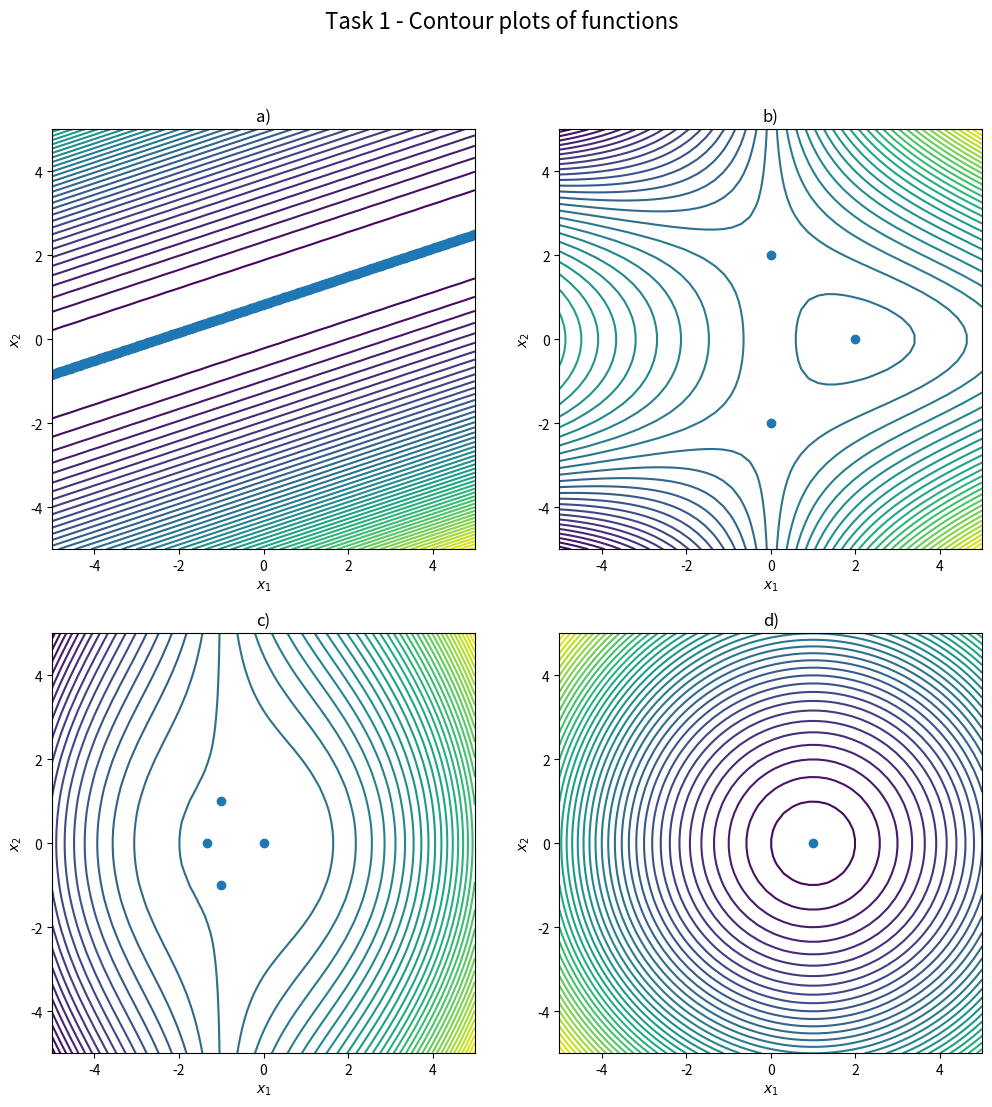
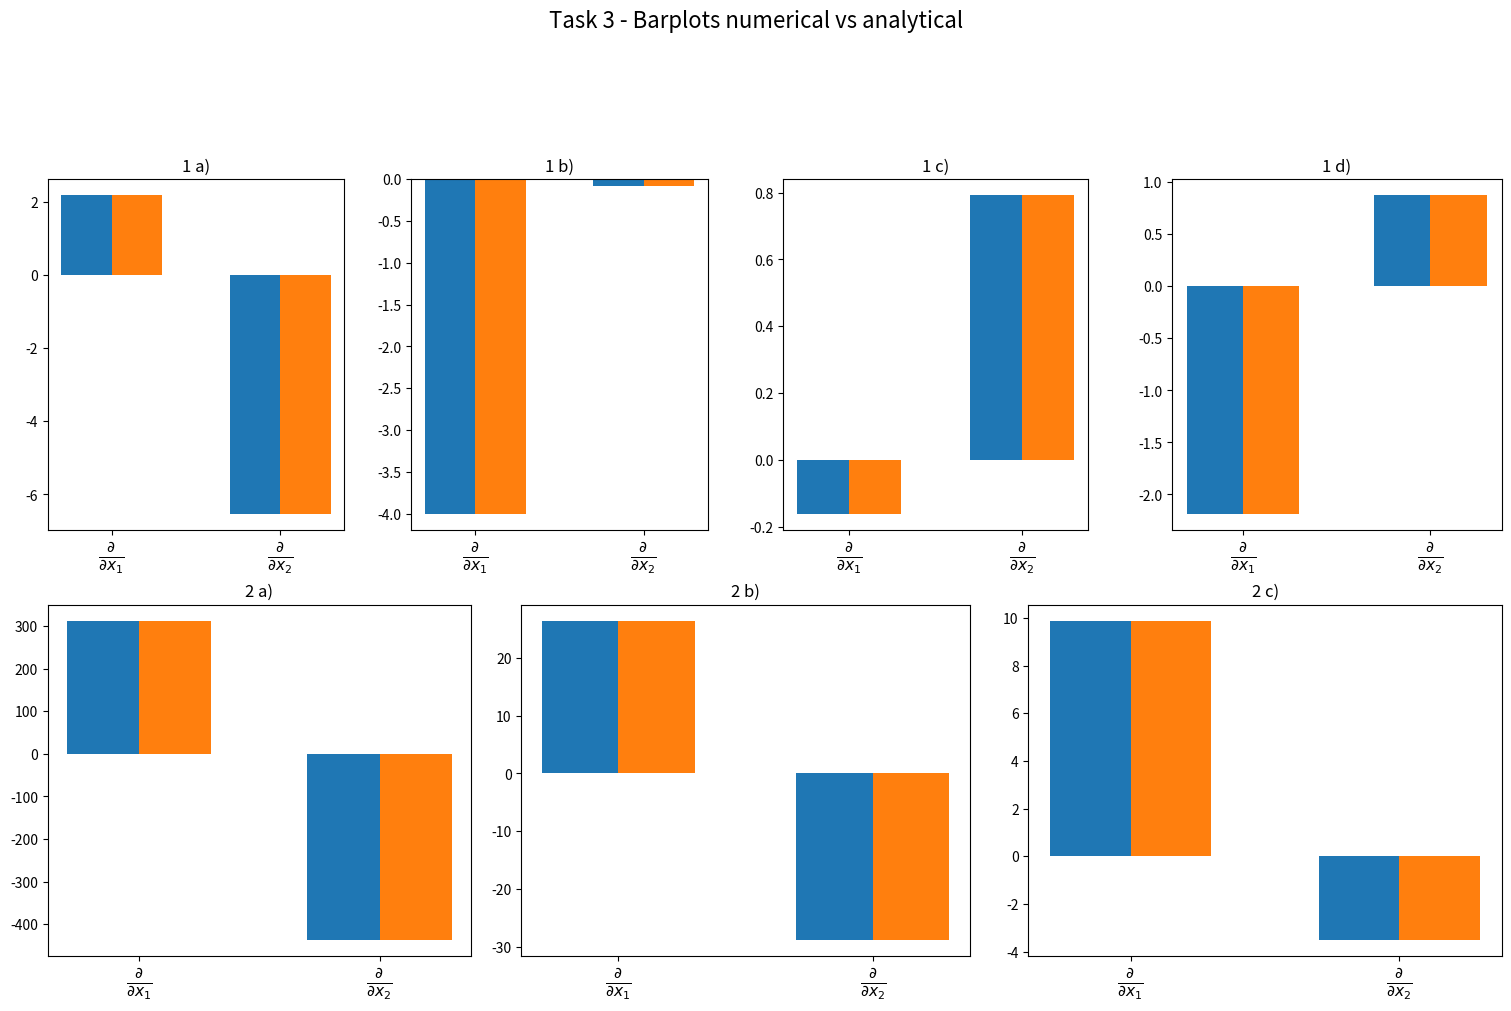

The script that saved these images, in order:
#!/usr/bin/env python

""" Python code submission file.

IMPORTANT:
- Do not include any additional python packages.
- Do not change the existing interface and return values of the task functions.
- Prior to your submission, check that the pdf showing your plots is generated.
"""

import numpy as np
import matplotlib.pyplot as plt
from matplotlib.backends.backend_pdf import PdfPages
from scipy.optimize import approx_fprime, linprog
from typing import Callable

# Modify the following global variables to be used in your functions
""" Start of your code
"""

alpha = 1
beta = 1

d = 2.5
b = np.arange(1., 6)
D = np.diag([1., 2., 3., 4., 5.])
A = np.array([[1., 1., 1., 0., 2.],
              [1., 1., 0., 1., 3.],
              [0., 0., -3., 0., 4.],
              [0., 0., 0., -4., 5.],
              [1., -2., 0., 2., 3.]])

""" End of your code
"""


def task1():
    """ Characterization of Functions

        Requirements for the plots:
            - ax[0, 0] Contour plot for a)
            - ax[0, 1] Contour plot for b)
            - ax[1, 0] Contour plot for c)
            - ax[1, 1] Contour plot for d)
    """

    fig, ax = plt.subplots(2, 2, figsize=(12, 12))
    fig.suptitle('Task 1 - Contour plots of functions', fontsize=16)

    ax[0, 0].set_title('a)')
    ax[0, 0].set_xlabel('$x_1$')
    ax[0, 0].set_ylabel('$x_2$')

    ax[0, 1].set_title('b)')
    ax[0, 1].set_xlabel('$x_1$')
    ax[0, 1].set_ylabel('$x_2$')

    ax[1, 0].set_title('c)')
    ax[1, 0].set_xlabel('$x_1$')
    ax[1, 0].set_ylabel('$x_2$')

    ax[1, 1].set_title('d)')
    ax[1, 1].set_xlabel('$x_1$')
    ax[1, 1].set_ylabel('$x_2$')

    """ Start of your code
    """

    x1, x2 = np.meshgrid(np.linspace(-5, 5), np.linspace(-5, 5))
    ax[0, 0].contour(x1, x2, (-x1 + 3 * x2 - 2.5) ** 2, 50)
    c = np.linspace(-5, 5, 1000)
    ax[0, 0].scatter(3 * c - 2.5, c)
    ax[0, 0].set_xlim(-5, 5)
    ax[0, 0].set_ylim(-5, 5)

    ax[0, 1].contour(x1, x2, (x1 - 2) ** 2 + x1 * x2 ** 2 - 2, 50)
    ax[0, 1].scatter([0, 0, 2], [2, -2, 0])
    ax[0, 1].set_xlim(-5, 5)
    ax[0, 1].set_ylim(-5, 5)

    ax[1, 0].contour(x1, x2, x1 ** 2 + x1 * (x1 ** 2 + x2 ** 2) + (x1 ** 2 + x2 ** 2), 50)
    ax[1, 0].scatter([0, -4 / 3, -1, -1], [0, 0, 1, -1])
    ax[1, 0].set_xlim(-5, 5)
    ax[1, 0].set_ylim(-5, 5)

    ax[1, 1].contour(x1, x2, alpha * x1 ** 2 - 2 * x1 + beta * x2 ** 2, 50)
    ax[1, 1].scatter([1 / alpha], [0])

    """ End of your code
    """
    return fig


# Modify the function bodies below to be used for function value and gradient computation
def approx_grad_task1(func: Callable[[np.ndarray], float], x: np.ndarray) -> np.ndarray:
    """ Numerical Gradient Computation
        @param x Vector of size (2,)
        This function shall compute the gradient approximation for a given point 'x' and a function 'func'
        using the given central differences formulation for 2D functions. (Task1 functions)
        @return The gradient approximation
    """
    assert (len(x) == 2)
    epsilon = 0.0001
    x_1_plus = x + np.array([epsilon, 0])
    x_1_minus = x + np.array([-epsilon, 0])
    x_2_plus = x + np.array([0, epsilon])
    x_2_minus = x + np.array([0, -epsilon])

    return 1 / (2 * epsilon) * np.array([func(x_1_plus) - func(x_1_minus),
                                         func(x_2_plus) - func(x_2_minus)])


def approx_grad_task2(func: Callable[[np.ndarray], float], x: np.ndarray) -> np.ndarray:
    """ Numerical Gradient Computation
        @param x Vector of size (n,)
        This function shall compute the gradient approximation for a given point 'x' and a function 'func'
        using scipy.optimize.approx_fprime(). (Task2 functions)
        @return The gradient approximation
    """
    return approx_fprime(x, func, 0.0001)


def func_1a(x: np.ndarray) -> float:
    """ Computes and returns the function value for function 1a) at a given point x
        @param x Vector of size (2,)
    """
    return (-x[0] + 3 * x[1] - 2.5) ** 2


def grad_1a(x: np.ndarray) -> np.ndarray:
    """ Computes and returns the analytical gradient result for function 1a) at a given point x
        @param x Vector of size (2,)
    """
    return np.array([2 * (x[0] - 3 * x[1] + 2.5), -6 * (x[0] - 3 * x[1] + 2.5)])


def func_1b(x: np.ndarray) -> float:
    """ Computes and returns the function value for function 1b) at a given point x
        @param x Vector of size (2,)
    """
    return (x[0] - 2) ** 2 + x[0] * x[1] ** 2 - 2


def grad_1b(x: np.ndarray) -> np.ndarray:
    """ Computes and returns the analytical gradient result for function 1b) at a given point x
        @param x Vector of size (2,)
    """
    return np.array([2 * x[0] + x[1] ** 2 - 4, 2 * x[0] * x[1]])


def func_1c(x: np.ndarray) -> float:
    """ Computes and returns the function value for function 1c) at a given point x
        @param x Vector of size (2,)
    """
    return x[0] ** 2 + x[0] * (x[0] ** 2 + x[1] ** 2) + (x[0] ** 2 + x[1] ** 2)


def grad_1c(x: np.ndarray) -> np.ndarray:
    """ Computes and returns the analytical gradient result for function 1c) at a given point x
        @param x Vector of size (2,)
    """
    return np.array([3 * x[0] ** 2 + 4 * x[0] + x[1] ** 2, 2 * x[1] + 2 * x[0] * x[1]])


def func_1d(x: np.ndarray) -> float:
    """ Computes and returns the function value for function 1d) at a given point x
        @param x Vector of size (2,)
    """
    return alpha * x[0] ** 2 - 2 * x[0] + beta * x[1] ** 2


def grad_1d(x: np.ndarray) -> np.ndarray:
    """ Computes and returns the analytical gradient result for function 1d) at a given point x
        @param x Vector of size (2,)
    """
    return np.array([2 * alpha * x[0] - 2, 2 * beta * x[1]])


def func_2a(x: np.ndarray) -> float:
    """ Computes and returns the function value for function 2a) at a given point x
        @param x Vector of size (n,)
    """
    return 1 / 4 * np.linalg.norm(x - b) ** 4


def grad_2a(x: np.ndarray) -> np.ndarray:
    """ Computes and returns the analytical gradient result for function 2a) at a given point x
        @param x Vector of size (n,)
    """
    return np.linalg.norm(x - b) ** 2 * (x - b)


def func_2b(x: np.ndarray) -> float:
    """ Computes and returns the function value for function 2b) at a given point x
        @param x Vector of size (n,)
    """
    return np.sum(1/2 * (A @ x) ** 2 + A @ x).item()


def grad_2b(x: np.ndarray) -> np.ndarray:
    """ Computes and returns the analytical gradient result for function 2b) at a given point x
        @param x Vector of size (n,)
    """
    u = np.ones(5)
    return A.T @ A @ x + A.T @ u


def func_2c(x: np.ndarray) -> float:
    """ Computes and returns the function value for function 2c) at a given point x
        @param x Vector of size (n,)
    """
    return (x / b).T @ D @ (x / b)


def grad_2c(x: np.ndarray) -> np.ndarray:
    """ Computes and returns the analytical gradient result for function 2c) at a given point x
        @param x Vector of size (n,)
    """
    return (D @ (x / b) + D.T @ (x / b)) / b


def task3():
    """ Numerical Gradient Verification
        ax[0] to ax[3] Bar plot comparison, analytical vs numerical gradient for Task 1
        ax[4] to ax[6] Bar plot comparison, analytical vs numerical gradient for Task 2

    """
    n = 5
    fig = plt.figure(figsize=(15, 10), constrained_layout=True)
    fig.suptitle('Task 3 - Barplots numerical vs analytical', fontsize=16)
    ax = [None, None, None, None, None, None, None]
    keys = ['a)', 'b)', 'c)', 'd)']
    gs = fig.add_gridspec(7, 12)

    n = 2
    for i in range(4):
        ax[i] = fig.add_subplot(gs[1:4, 3 * i:(3 * i + 3)])
        ax[i].set_title('1 ' + keys[i])
        ax[i].set_xticks(np.arange(n))
        ax[i].set_xticklabels((r'$\frac{\partial}{\partial x_1}$', r'$\frac{\partial}{\partial x_2}$'), fontsize=16)

    n = 5
    for k, i in enumerate(range(4, 7)):
        ax[i] = fig.add_subplot(gs[4:, 4 * k:(4 * k + 4)])
        ax[i].set_title('2 ' + keys[k])
        ax[i].set_xticks(np.arange(n))
        ax[i].set_xticklabels((r'$\frac{\partial}{\partial x_1}$', r'$\frac{\partial}{\partial x_2}$',
                               r'$\frac{\partial}{\partial x_3}$', r'$\frac{\partial}{\partial x_4}$',
                               r'$\frac{\partial}{\partial x_5}$'), fontsize=16)

    """ Start of your code
    """

    # Example for plot usage
    bw = 0.3
    x = 10 * np.random.random_sample((2,)) - 5

    # func 1a
    x_ana = grad_1a(x)
    x_num = approx_grad_task1(func_1a, x)

    ax[0].bar([0 - bw / 2, 1 - bw / 2], [x_ana[0], x_ana[1]], bw)
    ax[0].bar([0 + bw / 2, 1 + bw / 2], [x_num[0], x_num[1]], bw)

    # func 1b
    x_ana = grad_1b(x)
    x_num = approx_grad_task1(func_1b, x)

    ax[1].bar([0 - bw / 2, 1 - bw / 2], [x_ana[0], x_ana[1]], bw)
    ax[1].bar([0 + bw / 2, 1 + bw / 2], [x_num[0], x_num[1]], bw)

    # func 1c
    x_ana = grad_1c(x)
    x_num = approx_grad_task1(func_1c, x)

    ax[2].bar([0 - bw / 2, 1 - bw / 2], [x_ana[0], x_ana[1]], bw)
    ax[2].bar([0 + bw / 2, 1 + bw / 2], [x_num[0], x_num[1]], bw)

    # func 1d
    x_ana = grad_1d(x)
    x_num = approx_grad_task1(func_1d, x)

    ax[3].bar([0 - bw / 2, 1 - bw / 2], [x_ana[0], x_ana[1]], bw)
    ax[3].bar([0 + bw / 2, 1 + bw / 2], [x_num[0], x_num[1]], bw)


    x = 10 * np.random.random_sample((5,)) - 5

    # func 2a
    x_ana = grad_2a(x)
    x_num = approx_grad_task2(func_2a, x)

    ax[4].bar([0 - bw / 2, 1 - bw / 2], [x_ana[0], x_ana[1]], bw)
    ax[4].bar([0 + bw / 2, 1 + bw / 2], [x_num[0], x_num[1]], bw)

    # func 2b
    x_ana = grad_2b(x)
    x_num = approx_grad_task2(func_2b, x)

    ax[5].bar([0 - bw / 2, 1 - bw / 2], [x_ana[0], x_ana[1]], bw)
    ax[5].bar([0 + bw / 2, 1 + bw / 2], [x_num[0], x_num[1]], bw)

    # func 2c
    x_ana = grad_2c(x)
    x_num = approx_grad_task2(func_2c, x)

    ax[6].bar([0 - bw / 2, 1 - bw / 2], [x_ana[0], x_ana[1]], bw)
    ax[6].bar([0 + bw / 2, 1 + bw / 2], [x_num[0], x_num[1]], bw)

    """ End of your code
    """
    return fig


def task4():
    """ Scheduling Optimization Problem
        @return The scheduling plan M
    """

    """ Start of your code
    """
    c = [0.11, 0.13, 0.09, 0.12, 0.15, 0.14, 0.11, 0.12, 0.10, 0.13, 0.08, 0.13, 0.14, 0.14, 0.09, 0.13]
    A_eq = np.block([np.eye(8), np.eye(8)])
    b_eq = np.array([1200, 1500, 1400, 400, 1000, 800, 760, 1300])
    A_ub = np.block([[np.ones(8), np.zeros(8)], [np.zeros(8), np.ones(8)]])
    b_ub = np.array([4500, 4500])
    bounds = [(480, None), (600, None), (560, None), (0, None), (0, None), (0, None), (0, None), (0, None), (0, None), (0, None),
              (0, None), (0, None), (0, None), (0, None), (0, None), (0, None)]

    res = linprog(c, A_ub=A_ub, b_ub=b_ub, A_eq=A_eq, b_eq=b_eq, bounds=bounds, method='revised simplex')
    print(res)
    M = np.vstack((res.x[0:8],res.x[8:])).T
    print("M is {}".format(M))
    energy = np.sum(c * res.x)
    print("Total energy consumption is {}".format(energy))

    # question (g)
    bounds = [(1200, None), (1500, None), (1400, None), (0, None), (0, None), (0, None), (0, None), (1300, None), (0, None), (0, None),
              (0, None), (0, None), (0, None), (0, None), (0, None), (0, None)]
    res = linprog(c, A_ub=A_ub, b_ub=b_ub, A_eq=A_eq, b_eq=b_eq, bounds=bounds, method='revised simplex')
    print(res)
    """ End of your code 
    """
    return M


if __name__ == '__main__':
    tasks = [task1, task3]

    pdf = PdfPages('figures.pdf')
    for task in tasks:
        retval = task()
        pdf.savefig(retval)
    pdf.close()

    task4()
